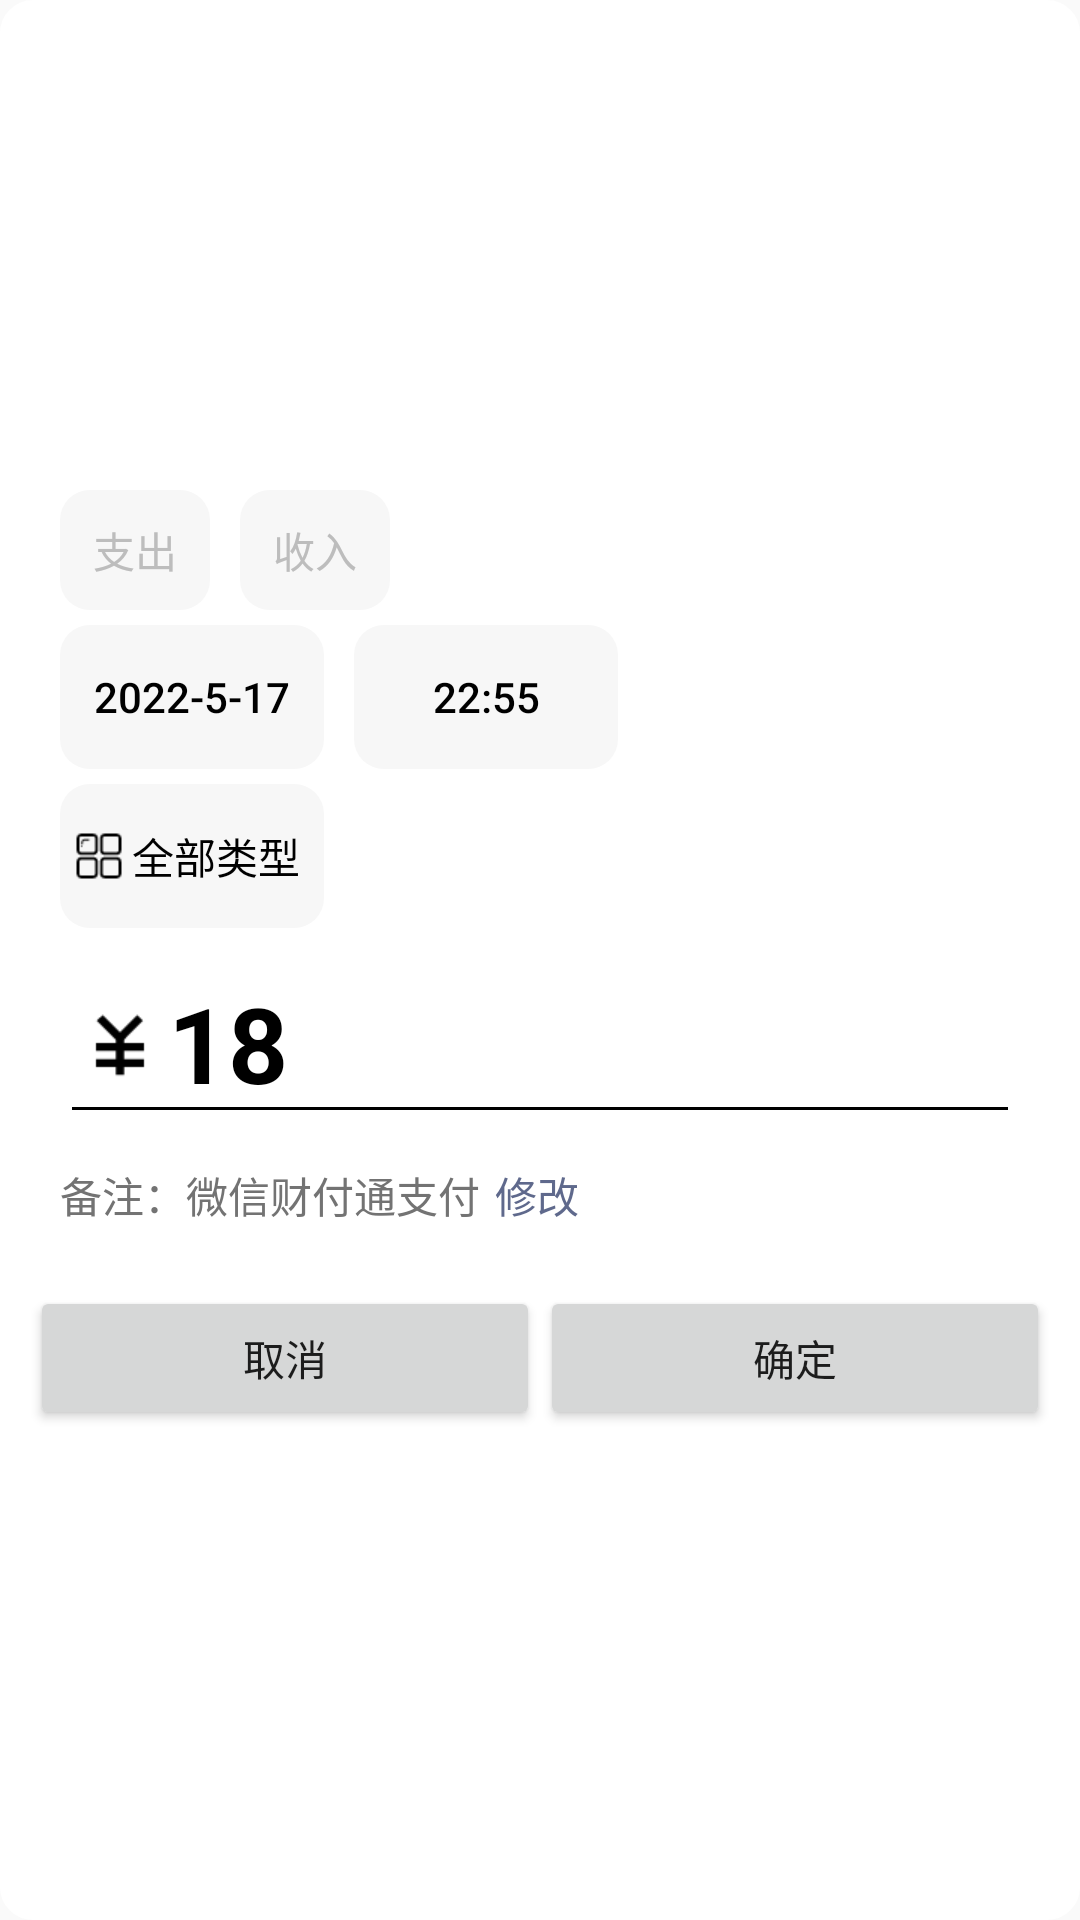

Layout XML and referenced resources for this Android screen:
<!-- AndroidManifest.xml: application theme Theme.MoneyKeep -->
<!-- res/layout/layout_update_dialog.xml -->
<?xml version="1.0" encoding="utf-8"?>
<LinearLayout xmlns:android="http://schemas.android.com/apk/res/android"
    android:layout_width="match_parent"
    android:layout_height="wrap_content"
    android:background="@drawable/edittext_select"
    android:backgroundTint="@color/white"
    android:gravity="center"
    android:orientation="vertical">

    <RadioGroup
        android:layout_width="match_parent"
        android:layout_height="40dp"
        android:layout_marginTop="10dp"
        android:orientation="horizontal"
        android:paddingHorizontal="20dp">

        <RadioButton
            android:id="@+id/radio_pay"
            android:layout_width="50dp"
            android:layout_height="match_parent"
            android:background="@drawable/pay_button_background_selector"
            android:button="@null"
            android:gravity="center"
            android:text="支出"
            android:textColor="@color/pay_radiobutton" />

        <RadioButton
            android:id="@+id/radio_income"
            android:layout_width="50dp"
            android:layout_height="match_parent"
            android:layout_marginStart="10dp"
            android:background="@drawable/income_button_background_selector"
            android:button="@null"
            android:gravity="center"
            android:text="收入"
            android:textColor="@color/income_radiobutton" />
    </RadioGroup>

    <LinearLayout
        android:layout_width="match_parent"
        android:layout_height="wrap_content"
        android:layout_marginHorizontal="20dp"
        android:layout_marginTop="5dp"
        android:orientation="horizontal">

        <Button
            android:id="@+id/but_date"
            android:layout_width="wrap_content"
            android:layout_height="wrap_content"
            android:background="@drawable/time_button_background_selector"
            android:gravity="center"
            android:outlineProvider="none"
            android:text="2022-5-17"
            android:textColor="#000000" />

        <Button
            android:id="@+id/but_time"
            android:layout_width="wrap_content"
            android:layout_height="wrap_content"
            android:layout_marginStart="10dp"
            android:background="@drawable/time_button_background_selector"
            android:gravity="center"
            android:outlineProvider="none"
            android:text="22:55"
            android:textColor="#000000" />


    </LinearLayout>

    <LinearLayout
        android:layout_width="match_parent"
        android:layout_height="wrap_content"
        android:layout_marginHorizontal="20dp"
        android:layout_marginTop="5dp"
        android:orientation="horizontal">

        <Button
            android:id="@+id/but_type"
            android:layout_width="wrap_content"
            android:layout_height="wrap_content"
            android:background="@drawable/time_button_background_selector"
            android:drawableStart="@mipmap/pay_type"
            android:drawableTint="#000000"
            android:gravity="center"
            android:outlineProvider="none"
            android:padding="5dp"
            android:text="全部类型"
            android:textColor="@color/black" />
    </LinearLayout>

    <EditText
        android:id="@+id/et_cost"
        android:layout_width="match_parent"
        android:layout_height="wrap_content"
        android:layout_marginHorizontal="20dp"
        android:layout_marginTop="5dp"
        android:drawableStart="@mipmap/money_rmb_64"
        android:drawableTint="#000000"
        android:inputType="numberDecimal"
        android:text="18"
        android:textColor="#000000"
        android:textSize="35sp"
        android:textStyle="bold"
        android:theme="@style/MyEditText" />

    <LinearLayout
        android:layout_width="match_parent"
        android:layout_height="wrap_content"
        android:layout_marginHorizontal="20dp"
        android:layout_marginTop="10dp"
        android:orientation="horizontal">

        <TextView
            android:layout_width="wrap_content"
            android:layout_height="match_parent"
            android:gravity="center"
            android:text="备注："
            android:textColor="#737373" />

        <TextView
            android:id="@+id/tv_remark"
            android:layout_width="wrap_content"
            android:layout_height="wrap_content"
            android:ellipsize="end"
            android:gravity="center"
            android:maxEms="10"
            android:singleLine="true"
            android:text="微信财付通支付"
            android:textColor="#737373" />

        <TextView
            android:id="@+id/tv_update"
            android:layout_width="wrap_content"
            android:layout_height="match_parent"
            android:layout_marginStart="5dp"
            android:gravity="center"
            android:text="修改"
            android:textColor="#5F698C" />
    </LinearLayout>


    <LinearLayout
        android:id="@+id/LY_1"
        android:layout_width="match_parent"
        android:layout_height="wrap_content"
        android:layout_marginTop="20dp"
        android:layout_marginBottom="10dp"
        android:gravity="center"
        android:orientation="horizontal"
        android:paddingHorizontal="10dp">

        <Button
            android:id="@+id/but_cancel"
            android:layout_width="0dp"
            android:layout_height="wrap_content"
            android:layout_weight="1"
            android:gravity="center"
            android:text="取消" />

        <Button
            android:id="@+id/but_summit"
            android:layout_width="0dp"
            android:layout_height="wrap_content"
            android:layout_weight="1"
            android:gravity="center"
            android:text="确定" />
    </LinearLayout>

</LinearLayout>
<!-- resources referenced by this layout -->
<resources>
  <color name="black">#FF000000</color>
  <color name="white">#FFFFFFFF</color>
  <!-- drawable income_button_background_selector (drawable) -->
  <?xml version="1.0" encoding="utf-8"?>
  <selector xmlns:android="http://schemas.android.com/apk/res/android">
      <item android:drawable="@drawable/income_button_background_no" android:state_checked="false" android:state_enabled="true"/>
      <item android:drawable="@drawable/income_button_background_yes" android:state_checked="true" android:state_enabled="true"/>
  </selector>
  <!-- drawable pay_button_background_selector (drawable) -->
  <?xml version="1.0" encoding="utf-8"?>
  <selector
      xmlns:android="http://schemas.android.com/apk/res/android">
      <item android:drawable="@drawable/pay_button_background_no" android:state_checked="false" android:state_enabled="true"/>
      <item android:drawable="@drawable/pay_button_background_yes" android:state_checked="true" android:state_enabled="true"/>
  </selector>
  <style name="MyEditText" parent="Theme.AppCompat.Light">
          <item name="colorControlNormal">@color/black</item>
          <item name="colorControlActivated">@color/blue</item>
      </style>
  <!-- drawable income_button_background_no (drawable) -->
  <?xml version="1.0" encoding="utf-8"?>
  <layer-list xmlns:android="http://schemas.android.com/apk/res/android">
      <item >
          <shape
              xmlns:android="http://schemas.android.com/apk/res/android"
              android:shape="rectangle">
              <solid
                  android:color="#F7F7F7"/>
              <corners
                  android:radius="10dp" />
              <stroke
                  android:color="#1296db"/>
          </shape>
      </item>
  </layer-list>
  <!-- drawable income_button_background_yes (drawable) -->
  <?xml version="1.0" encoding="utf-8"?>
  <layer-list
      xmlns:android="http://schemas.android.com/apk/res/android">
      <item>
          <shape
              xmlns:android="http://schemas.android.com/apk/res/android"
              android:shape="rectangle">
              <solid
                  android:color="#F9FAEA"/>
              <corners
                  android:radius="10dp" />
              <stroke
                  android:color="#1296db"/>
          </shape>
      </item>
  </layer-list>
  <!-- drawable pay_button_background_no (drawable) -->
  <?xml version="1.0" encoding="utf-8"?>
  <layer-list
      xmlns:android="http://schemas.android.com/apk/res/android">
      <item >
          <shape
              xmlns:android="http://schemas.android.com/apk/res/android"
              android:shape="rectangle">
              <solid
                  android:color="#F7F7F7"/>
              <corners
                  android:radius="10dp" />
          </shape>
      </item>
  </layer-list>
  <!-- drawable pay_button_background_yes (drawable) -->
  <?xml version="1.0" encoding="utf-8"?>
  <layer-list
      xmlns:android="http://schemas.android.com/apk/res/android">
      <item>
          <shape
              xmlns:android="http://schemas.android.com/apk/res/android"
              android:shape="rectangle">
              <solid
                  android:color="#FFEBEE"/>
              <corners
                  android:radius="10dp" />
              <stroke
                  android:color="#1296db"/>
          </shape>
      </item>
  </layer-list>
  <color name="blue">#1296db</color>
  <color name="purple_500">#FF6200EE</color>
  <color name="purple_700">#FF3700B3</color>
  <color name="teal_200">#FF03DAC5</color>
  <color name="teal_700">#FF018786</color>
</resources>
